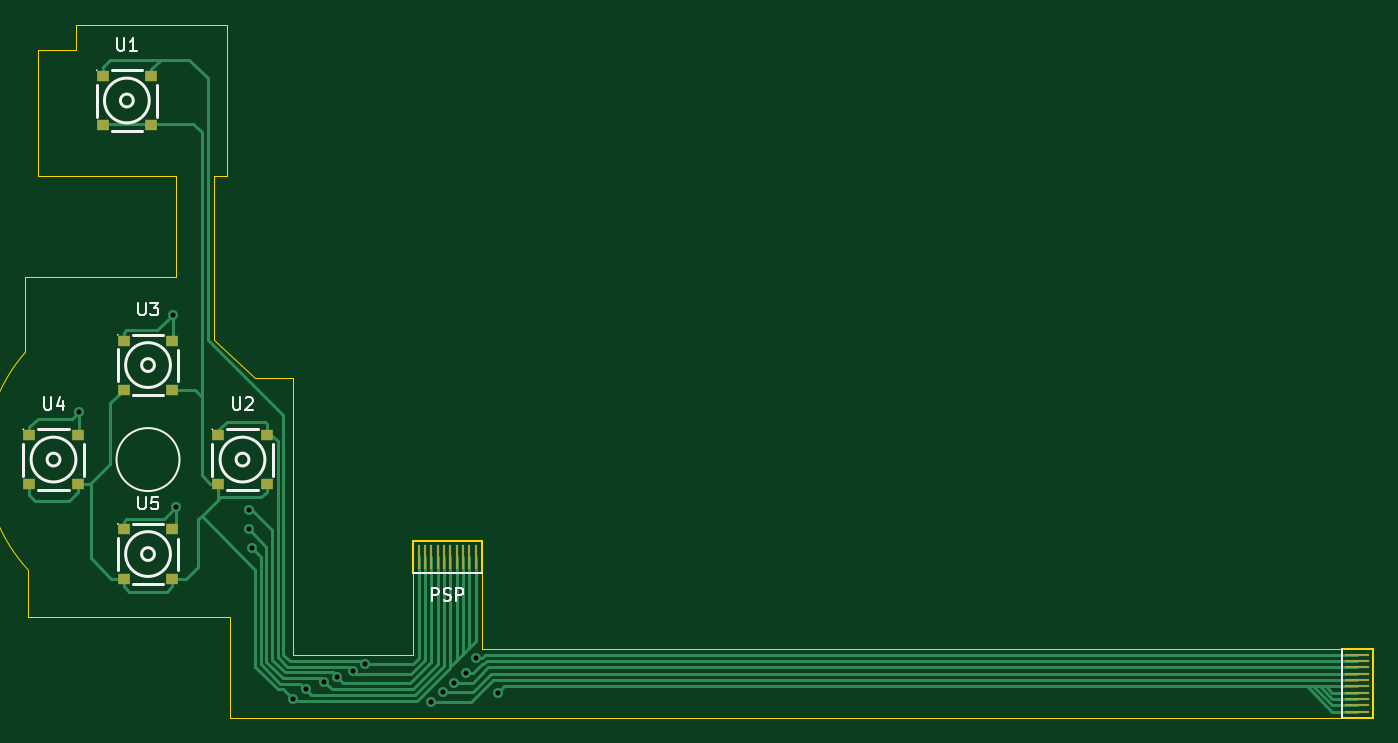
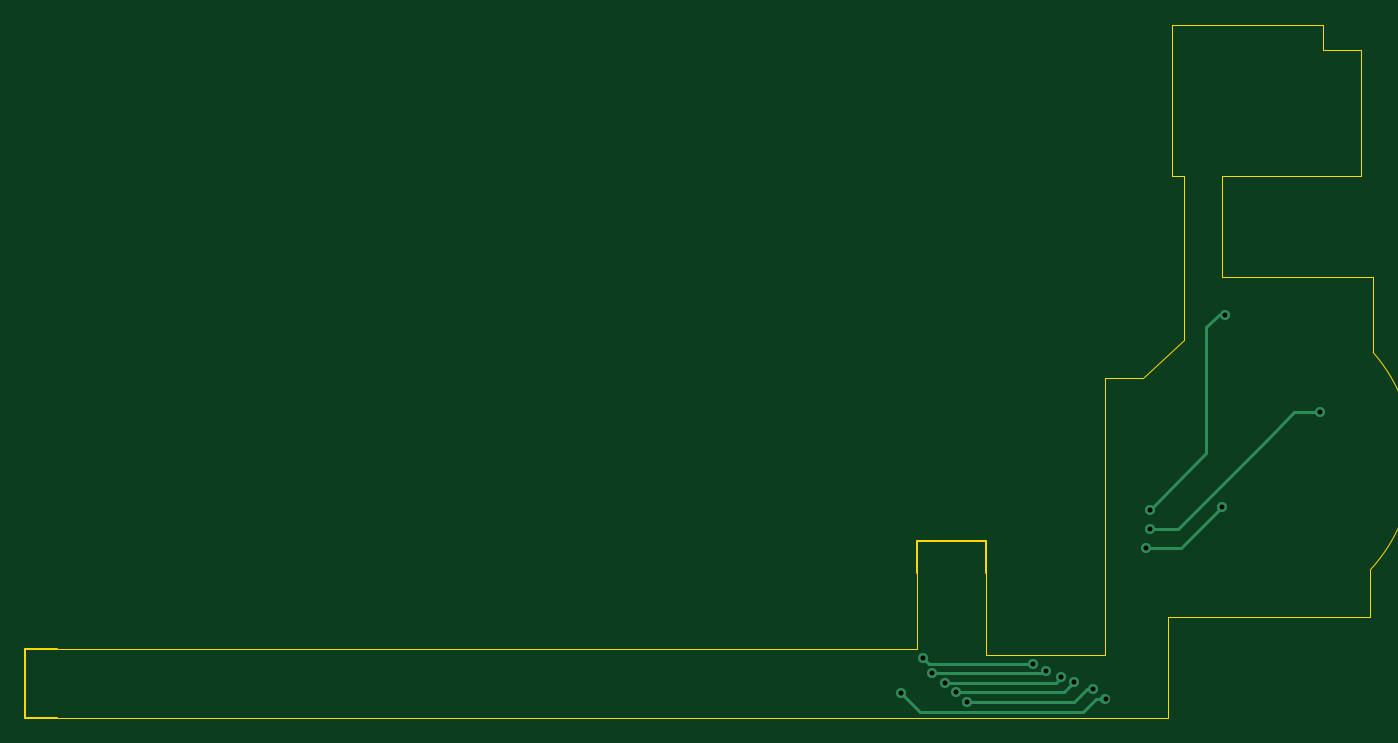
Circuit board: 11 layer files. Board 107.0 x 55.0 mm.
- bottom_copper: lbuttons-B_Cu.gbr (2560 bytes)
- bottom_mask: lbuttons-B_Mask.gbr (456 bytes)
- paste: lbuttons-B_Paste.gbr (451 bytes)
- bottom_silk: lbuttons-B_Silkscreen.gbr (452 bytes)
- outline: lbuttons-Edge_Cuts.gbr (2452 bytes)
- top_copper: lbuttons-F_Cu.gbr (12390 bytes)
- top_mask: lbuttons-F_Mask.gbr (1715 bytes)
- paste: lbuttons-F_Paste.gbr (1710 bytes)
- top_silk: lbuttons-F_Silkscreen.gbr (9836 bytes)
- drill: lbuttons-NPTH.drl (268 bytes)
- drill: lbuttons-PTH.drl (605 bytes)

=== bottom_copper: lbuttons-B_Cu.gbr ===
%TF.GenerationSoftware,KiCad,Pcbnew,7.0.5*%
%TF.CreationDate,2023-06-27T09:31:13+01:00*%
%TF.ProjectId,lbuttons,6c627574-746f-46e7-932e-6b696361645f,rev?*%
%TF.SameCoordinates,Original*%
%TF.FileFunction,Copper,L2,Bot*%
%TF.FilePolarity,Positive*%
%FSLAX46Y46*%
G04 Gerber Fmt 4.6, Leading zero omitted, Abs format (unit mm)*
G04 Created by KiCad (PCBNEW 7.0.5) date 2023-06-27 09:31:13*
%MOMM*%
%LPD*%
G01*
G04 APERTURE LIST*
%TA.AperFunction,ViaPad*%
%ADD10C,0.800000*%
%TD*%
%TA.AperFunction,Conductor*%
%ADD11C,0.250000*%
%TD*%
G04 APERTURE END LIST*
D10*
%TO.N,/l1*%
X150500000Y-131250000D03*
X141750000Y-131750000D03*
%TO.N,/right*%
X140750000Y-132250000D03*
X149750000Y-132474500D03*
%TO.N,/up*%
X148750000Y-133199011D03*
X126500000Y-104000000D03*
X139500000Y-132750000D03*
X132500000Y-119500000D03*
%TO.N,/left*%
X132500000Y-121000000D03*
X119000000Y-111750000D03*
X147892691Y-133923511D03*
X138500000Y-133123539D03*
%TO.N,/down*%
X147000000Y-134750000D03*
X137000000Y-133750000D03*
X132750000Y-122500000D03*
X126750000Y-119250000D03*
%TO.N,GND*%
X136000000Y-134500000D03*
X152250000Y-134000000D03*
%TD*%
D11*
%TO.N,/l1*%
X141750000Y-131750000D02*
X150000000Y-131750000D01*
X150000000Y-131750000D02*
X150500000Y-131250000D01*
%TO.N,/right*%
X140974511Y-132474511D02*
X149749989Y-132474511D01*
X149749989Y-132474511D02*
X149750000Y-132474500D01*
X140750000Y-132250000D02*
X140974511Y-132474511D01*
%TO.N,/up*%
X132500000Y-119500000D02*
X128000000Y-115000000D01*
X139500000Y-132750000D02*
X139949011Y-133199011D01*
X139949011Y-133199011D02*
X148750000Y-133199011D01*
X128000000Y-105000000D02*
X127000000Y-104000000D01*
X128000000Y-115000000D02*
X128000000Y-105000000D01*
X127000000Y-104000000D02*
X126500000Y-104000000D01*
%TO.N,/left*%
X139299972Y-133923511D02*
X138500000Y-133123539D01*
X132500000Y-121000000D02*
X130250000Y-121000000D01*
X121000000Y-111750000D02*
X119000000Y-111750000D01*
X130250000Y-121000000D02*
X123250000Y-114000000D01*
X139299972Y-133923511D02*
X147892691Y-133923511D01*
X123250000Y-114000000D02*
X121000000Y-111750000D01*
%TO.N,/down*%
X130000000Y-122500000D02*
X126750000Y-119250000D01*
X138500000Y-134750000D02*
X147000000Y-134750000D01*
X132750000Y-122500000D02*
X130000000Y-122500000D01*
X137000000Y-133750000D02*
X137500000Y-133750000D01*
X137500000Y-133750000D02*
X138500000Y-134750000D01*
%TO.N,GND*%
X136000000Y-134500000D02*
X136750000Y-134500000D01*
X150750000Y-135500000D02*
X152250000Y-134000000D01*
X137750000Y-135500000D02*
X150750000Y-135500000D01*
X136750000Y-134500000D02*
X137750000Y-135500000D01*
%TD*%
M02*

=== bottom_mask: lbuttons-B_Mask.gbr ===
%TF.GenerationSoftware,KiCad,Pcbnew,7.0.5*%
%TF.CreationDate,2023-06-27T09:31:13+01:00*%
%TF.ProjectId,lbuttons,6c627574-746f-46e7-932e-6b696361645f,rev?*%
%TF.SameCoordinates,Original*%
%TF.FileFunction,Soldermask,Bot*%
%TF.FilePolarity,Negative*%
%FSLAX46Y46*%
G04 Gerber Fmt 4.6, Leading zero omitted, Abs format (unit mm)*
G04 Created by KiCad (PCBNEW 7.0.5) date 2023-06-27 09:31:13*
%MOMM*%
%LPD*%
G01*
G04 APERTURE LIST*
G04 APERTURE END LIST*
M02*

=== paste: lbuttons-B_Paste.gbr ===
%TF.GenerationSoftware,KiCad,Pcbnew,7.0.5*%
%TF.CreationDate,2023-06-27T09:31:13+01:00*%
%TF.ProjectId,lbuttons,6c627574-746f-46e7-932e-6b696361645f,rev?*%
%TF.SameCoordinates,Original*%
%TF.FileFunction,Paste,Bot*%
%TF.FilePolarity,Positive*%
%FSLAX46Y46*%
G04 Gerber Fmt 4.6, Leading zero omitted, Abs format (unit mm)*
G04 Created by KiCad (PCBNEW 7.0.5) date 2023-06-27 09:31:13*
%MOMM*%
%LPD*%
G01*
G04 APERTURE LIST*
G04 APERTURE END LIST*
M02*

=== bottom_silk: lbuttons-B_Silkscreen.gbr ===
%TF.GenerationSoftware,KiCad,Pcbnew,7.0.5*%
%TF.CreationDate,2023-06-27T09:31:13+01:00*%
%TF.ProjectId,lbuttons,6c627574-746f-46e7-932e-6b696361645f,rev?*%
%TF.SameCoordinates,Original*%
%TF.FileFunction,Legend,Bot*%
%TF.FilePolarity,Positive*%
%FSLAX46Y46*%
G04 Gerber Fmt 4.6, Leading zero omitted, Abs format (unit mm)*
G04 Created by KiCad (PCBNEW 7.0.5) date 2023-06-27 09:31:13*
%MOMM*%
%LPD*%
G01*
G04 APERTURE LIST*
G04 APERTURE END LIST*
M02*

=== outline: lbuttons-Edge_Cuts.gbr ===
%TF.GenerationSoftware,KiCad,Pcbnew,7.0.5*%
%TF.CreationDate,2023-06-27T09:31:13+01:00*%
%TF.ProjectId,lbuttons,6c627574-746f-46e7-932e-6b696361645f,rev?*%
%TF.SameCoordinates,Original*%
%TF.FileFunction,Profile,NP*%
%FSLAX46Y46*%
G04 Gerber Fmt 4.6, Leading zero omitted, Abs format (unit mm)*
G04 Created by KiCad (PCBNEW 7.0.5) date 2023-06-27 09:31:13*
%MOMM*%
%LPD*%
G01*
G04 APERTURE LIST*
%TA.AperFunction,Profile*%
%ADD10C,0.100000*%
%TD*%
%TA.AperFunction,Profile*%
%ADD11C,0.120000*%
%TD*%
G04 APERTURE END LIST*
D10*
X114750000Y-101000000D02*
X126750000Y-101000000D01*
X118750000Y-81000000D02*
X118750000Y-83000000D01*
X136000000Y-109000000D02*
X133000000Y-109000000D01*
X129750000Y-93000000D02*
X129750000Y-101000000D01*
X114985773Y-124263103D02*
X115000000Y-128000000D01*
X151000000Y-130500000D02*
X151000000Y-124500000D01*
X115750000Y-93000000D02*
X126750000Y-93000000D01*
X151000000Y-136000000D02*
X219250000Y-136000000D01*
X129750000Y-106000000D02*
X129750000Y-101000000D01*
X219250000Y-130500000D02*
X151000000Y-130500000D01*
X133000000Y-109000000D02*
X129750000Y-106000000D01*
X126750000Y-93000000D02*
X126750000Y-94000000D01*
X130750000Y-93000000D02*
X130750000Y-81000000D01*
X145500000Y-131000000D02*
X136000000Y-131000000D01*
X129750000Y-93000000D02*
X130750000Y-93000000D01*
X115750000Y-83000000D02*
X115750000Y-93000000D01*
X131000000Y-136000000D02*
X131000000Y-128000000D01*
X118750000Y-83000000D02*
X115750000Y-83000000D01*
X131000000Y-136000000D02*
X151000000Y-136000000D01*
X145500000Y-124500000D02*
X145500000Y-131000000D01*
X130750000Y-81000000D02*
X118750000Y-81000000D01*
X126750000Y-94000000D02*
X126750000Y-101000000D01*
X115000000Y-128000000D02*
X131000000Y-128000000D01*
X114750000Y-107000000D02*
X114750000Y-101000000D01*
X136000000Y-131000000D02*
X136000000Y-109000000D01*
X114750001Y-107000001D02*
G75*
G03*
X114985774Y-124263102I9749999J-8499999D01*
G01*
D11*
%TO.C,C2*%
X221750000Y-130500000D02*
X219250000Y-130500000D01*
X221750000Y-130750000D02*
X221750000Y-130500000D01*
X221750000Y-130750000D02*
X221750000Y-135750000D01*
X221750000Y-135750000D02*
X221750000Y-136000000D01*
X221750000Y-136000000D02*
X219250000Y-136000000D01*
%TO.C,C1*%
X145500000Y-122000000D02*
X145500000Y-124500000D01*
X145750000Y-122000000D02*
X145500000Y-122000000D01*
X145750000Y-122000000D02*
X150750000Y-122000000D01*
X150750000Y-122000000D02*
X151000000Y-122000000D01*
X151000000Y-122000000D02*
X151000000Y-124500000D01*
%TD*%
M02*

=== top_copper: lbuttons-F_Cu.gbr (12390 bytes, source omitted) ===
=== top_mask: lbuttons-F_Mask.gbr ===
%TF.GenerationSoftware,KiCad,Pcbnew,7.0.5*%
%TF.CreationDate,2023-06-27T09:31:13+01:00*%
%TF.ProjectId,lbuttons,6c627574-746f-46e7-932e-6b696361645f,rev?*%
%TF.SameCoordinates,Original*%
%TF.FileFunction,Soldermask,Top*%
%TF.FilePolarity,Negative*%
%FSLAX46Y46*%
G04 Gerber Fmt 4.6, Leading zero omitted, Abs format (unit mm)*
G04 Created by KiCad (PCBNEW 7.0.5) date 2023-06-27 09:31:13*
%MOMM*%
%LPD*%
G01*
G04 APERTURE LIST*
%ADD10R,1.000000X0.900000*%
%ADD11R,2.000000X0.250000*%
%ADD12R,0.250000X2.000000*%
G04 APERTURE END LIST*
D10*
%TO.C,U1*%
X124750000Y-88950216D03*
X124750000Y-85050038D03*
X120889954Y-88950216D03*
X120889954Y-85050038D03*
%TD*%
%TO.C,U5*%
X122569977Y-121050038D03*
X122569977Y-124950216D03*
X126430023Y-121050038D03*
X126430023Y-124950216D03*
%TD*%
%TO.C,U2*%
X130069977Y-113550038D03*
X130069977Y-117450216D03*
X133930023Y-113550038D03*
X133930023Y-117450216D03*
%TD*%
%TO.C,U4*%
X115069977Y-113550038D03*
X115069977Y-117450216D03*
X118930023Y-113550038D03*
X118930023Y-117450216D03*
%TD*%
D11*
%TO.C,C2*%
X220500000Y-131000000D03*
X220500000Y-131500000D03*
X220500000Y-132000000D03*
X220500000Y-132500000D03*
X220500000Y-133000000D03*
X220500000Y-133500000D03*
X220500000Y-134000000D03*
X220500000Y-134500000D03*
X220500000Y-135000000D03*
X220500000Y-135500000D03*
%TD*%
D10*
%TO.C,U3*%
X122569977Y-106050038D03*
X122569977Y-109950216D03*
X126430023Y-106050038D03*
X126430023Y-109950216D03*
%TD*%
D12*
%TO.C,C1*%
X146000000Y-123250000D03*
X146500000Y-123250000D03*
X147000000Y-123250000D03*
X147500000Y-123250000D03*
X148000000Y-123250000D03*
X148500000Y-123250000D03*
X149000000Y-123250000D03*
X149500000Y-123250000D03*
X150000000Y-123250000D03*
X150500000Y-123250000D03*
%TD*%
M02*

=== paste: lbuttons-F_Paste.gbr ===
%TF.GenerationSoftware,KiCad,Pcbnew,7.0.5*%
%TF.CreationDate,2023-06-27T09:31:13+01:00*%
%TF.ProjectId,lbuttons,6c627574-746f-46e7-932e-6b696361645f,rev?*%
%TF.SameCoordinates,Original*%
%TF.FileFunction,Paste,Top*%
%TF.FilePolarity,Positive*%
%FSLAX46Y46*%
G04 Gerber Fmt 4.6, Leading zero omitted, Abs format (unit mm)*
G04 Created by KiCad (PCBNEW 7.0.5) date 2023-06-27 09:31:13*
%MOMM*%
%LPD*%
G01*
G04 APERTURE LIST*
%ADD10R,1.000000X0.900000*%
%ADD11R,2.000000X0.250000*%
%ADD12R,0.250000X2.000000*%
G04 APERTURE END LIST*
D10*
%TO.C,U1*%
X124750000Y-88950216D03*
X124750000Y-85050038D03*
X120889954Y-88950216D03*
X120889954Y-85050038D03*
%TD*%
%TO.C,U5*%
X122569977Y-121050038D03*
X122569977Y-124950216D03*
X126430023Y-121050038D03*
X126430023Y-124950216D03*
%TD*%
%TO.C,U2*%
X130069977Y-113550038D03*
X130069977Y-117450216D03*
X133930023Y-113550038D03*
X133930023Y-117450216D03*
%TD*%
%TO.C,U4*%
X115069977Y-113550038D03*
X115069977Y-117450216D03*
X118930023Y-113550038D03*
X118930023Y-117450216D03*
%TD*%
D11*
%TO.C,C2*%
X220500000Y-131000000D03*
X220500000Y-131500000D03*
X220500000Y-132000000D03*
X220500000Y-132500000D03*
X220500000Y-133000000D03*
X220500000Y-133500000D03*
X220500000Y-134000000D03*
X220500000Y-134500000D03*
X220500000Y-135000000D03*
X220500000Y-135500000D03*
%TD*%
D10*
%TO.C,U3*%
X122569977Y-106050038D03*
X122569977Y-109950216D03*
X126430023Y-106050038D03*
X126430023Y-109950216D03*
%TD*%
D12*
%TO.C,C1*%
X146000000Y-123250000D03*
X146500000Y-123250000D03*
X147000000Y-123250000D03*
X147500000Y-123250000D03*
X148000000Y-123250000D03*
X148500000Y-123250000D03*
X149000000Y-123250000D03*
X149500000Y-123250000D03*
X150000000Y-123250000D03*
X150500000Y-123250000D03*
%TD*%
M02*

=== top_silk: lbuttons-F_Silkscreen.gbr (9836 bytes, source omitted) ===
=== drill: lbuttons-NPTH.drl ===
M48
; DRILL file {KiCad 7.0.5} date Tue Jun 27 09:31:16 2023
; FORMAT={-:-/ absolute / inch / decimal}
; #@! TF.CreationDate,2023-06-27T09:31:16+01:00
; #@! TF.GenerationSoftware,Kicad,Pcbnew,7.0.5
; #@! TF.FileFunction,NonPlated,1,2,NPTH
FMAT,2
INCH
%
G90
G05
T0
M30

=== drill: lbuttons-PTH.drl ===
M48
; DRILL file {KiCad 7.0.5} date Tue Jun 27 09:31:16 2023
; FORMAT={-:-/ absolute / inch / decimal}
; #@! TF.CreationDate,2023-06-27T09:31:16+01:00
; #@! TF.GenerationSoftware,Kicad,Pcbnew,7.0.5
; #@! TF.FileFunction,Plated,1,2,PTH
FMAT,2
INCH
; #@! TA.AperFunction,Plated,PTH,ViaDrill
T1C0.0157
%
G90
G05
T1
X4.685Y-4.3996
X4.9803Y-4.0945
X4.9902Y-4.6949
X5.2165Y-4.7047
X5.2165Y-4.7638
X5.2264Y-4.8228
X5.3543Y-5.2953
X5.3937Y-5.2657
X5.4528Y-5.2411
X5.4921Y-5.2264
X5.5413Y-5.2067
X5.5807Y-5.187
X5.7874Y-5.3051
X5.8225Y-5.2726
X5.8563Y-5.2441
X5.8957Y-5.2155
X5.9252Y-5.1673
X5.9941Y-5.2756
T0
M30

